Image classification data set "dataset" (rizkiamirudin/klasifikasi-sayuran on GitHub). Class labels (2): selada, seledri.

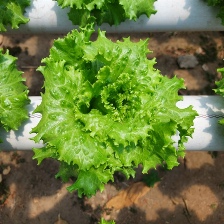
Label: selada

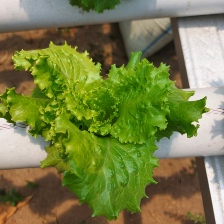
Label: selada

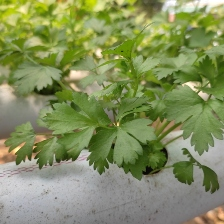
Label: seledri

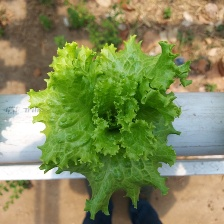
Label: selada

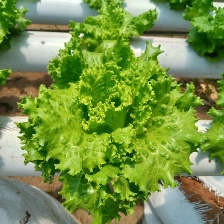
Label: selada

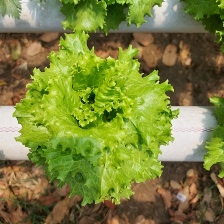
Label: selada
